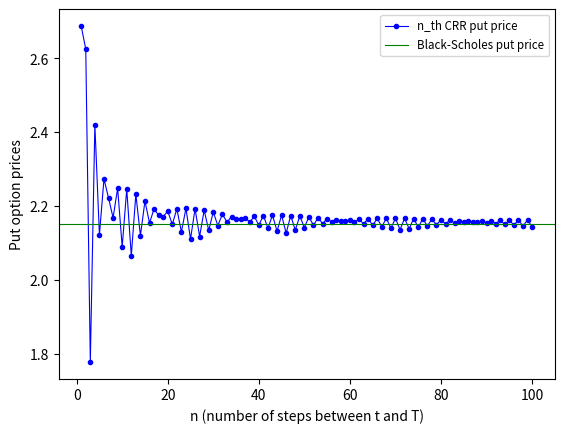

Write the Python code that produced this figure.
# ------- Introduction
# Copyright © 2020 pilara monkgogi moshebashebi. All rights reserved.
# This script is designed to calculate the initial price of a put option in
# the Black-Scholes and the n_th Cox-Ross-Rubinstein (CRR) models.
# In the case of the CRR model we use backward induction.
# -------

# ------- External libraries and functions
from scipy.stats import binom, norm
from numpy import linspace, exp, sqrt, log
import matplotlib.pyplot as plt
# -------

# ------- n_th CRR price function


def crr_put_BI(S0, K, T, n, sigma, r):
    """
    crr_put_BI(S0, K, T, n, sigma, r) = initial price of a plain vanilla put option
    in the n_th crr model using backward induction. 

    Function inputs:
    S0 = initial asset price.
    K = strike pirce.
    T = expiry time.
    n = number of time steps to maturity. 
    sigma = volatility.
    r = interest rate in the n_th crr model.
    """

    # Checking input parameters
    if S0 <= 0.0 or r <= -1:
        print("Invalid input arguments")
        print("Terminating program")
        return(1)

    # Check for viability of n_th CRR model
    if n <= (1 / 4) * (sigma**2) * T:
        print("Invalid input arguments")
        print("Terminating program")
        return(1)

    # n_th CRR model parameters
    Delta_t = T / n
    U = exp((r - 0.5 * sigma**2) * Delta_t + sigma * sqrt(Delta_t))
    D = exp((r - 0.5 * sigma**2) * Delta_t - sigma * sqrt(Delta_t))

    # Calculating terminal asset prices
    ST = list()
    for i in range(0, n + 1):
        ST.append(S0 * U ** (n - i) * D ** i)
        # Alternatively:
        # ST.append(S0 * (exp((r - 0.5 * (sigma**2)) * T) + sigma *
        #                 ((N - i) * sqrt(Delta_t) + i * (-sqrt(Delta_t)))))

    # Calculating terminal payoff of put option
    price = []
    for i in ST:
        price.append(max((K - i), 0))

    # Calculating risk neutral probabilities
    R = exp(r * Delta_t)
    q = (R - D) / (U - D)

    # Simulate time
    time = list(linspace(0, T, n + 1))
    time.pop()
    time.reverse()  # time =  (N-1)Delta_t,..., 2Delta_t, Delta_t, 0

    for i in time:
        for j in range(0, len(price) - 1):
            price[j] = ((q * price[j]) + (1 - q) *
                        price[j + 1]) / (R)
        price.pop()

    return(price[0])
# -------

# ------- Black-Scholes price function

def black_scholes_put(S0, K, T, sigma, r):

    # Model parameters
    d_plus = (log(S0 / K) + (r + 0.5 * (sigma**2)) * T) / (sigma * sqrt(T))
    d_minus = d_plus - sigma * sqrt(T)

    # Put price equation in black-scholes equation
    price = K * exp(-r * T) * norm.cdf(-d_minus) - S0 * norm.cdf(-d_plus)

    return(price)
# -------

# ------- Testing Functions
# This section of the script is designed to test the crr_put_BI function.


# Input parameters
S0 = 100
K = 100
T = 1
n = 1
sigma = 0.15
r = 0.1

# Output
print(crr_put_BI(S0, K, T, n, sigma, r))
# Solution: 2.68715005503649
print(black_scholes_put(S0, K, T, sigma, r))
# Solution: 12.203408251440539
# -------

# ------- Simulations
# This section of the script is designed simulate the prices of a put
# option using the above crr_put_BI function for n approaching infinity.

# Input parameters
n = list(range(0, 101, 1))
del n[0]  # We do not have a simulation when n=0.
# All other parameters remain as before.

# Initialisation
prices0 = list()

for i in n:
    prices0.append(crr_put_BI(S0, K, T, i, sigma, r))

# Plots
fig, ax = plt.subplots()
ax.plot(n, prices0, color="blue", linewidth=0.8,
        marker=".", label="n_th CRR put price")
ax.axhline(black_scholes_put(S0, K, T, sigma, r), color="green", linewidth=0.8,
           label="Black-Scholes put price")
ax.set_xlabel("n (number of steps between t and T)")
ax.set_ylabel("Put option prices")
ax.legend(fontsize="small")
plt.savefig("crr_bs_put")
plt.show()
# -------

# ------- End
